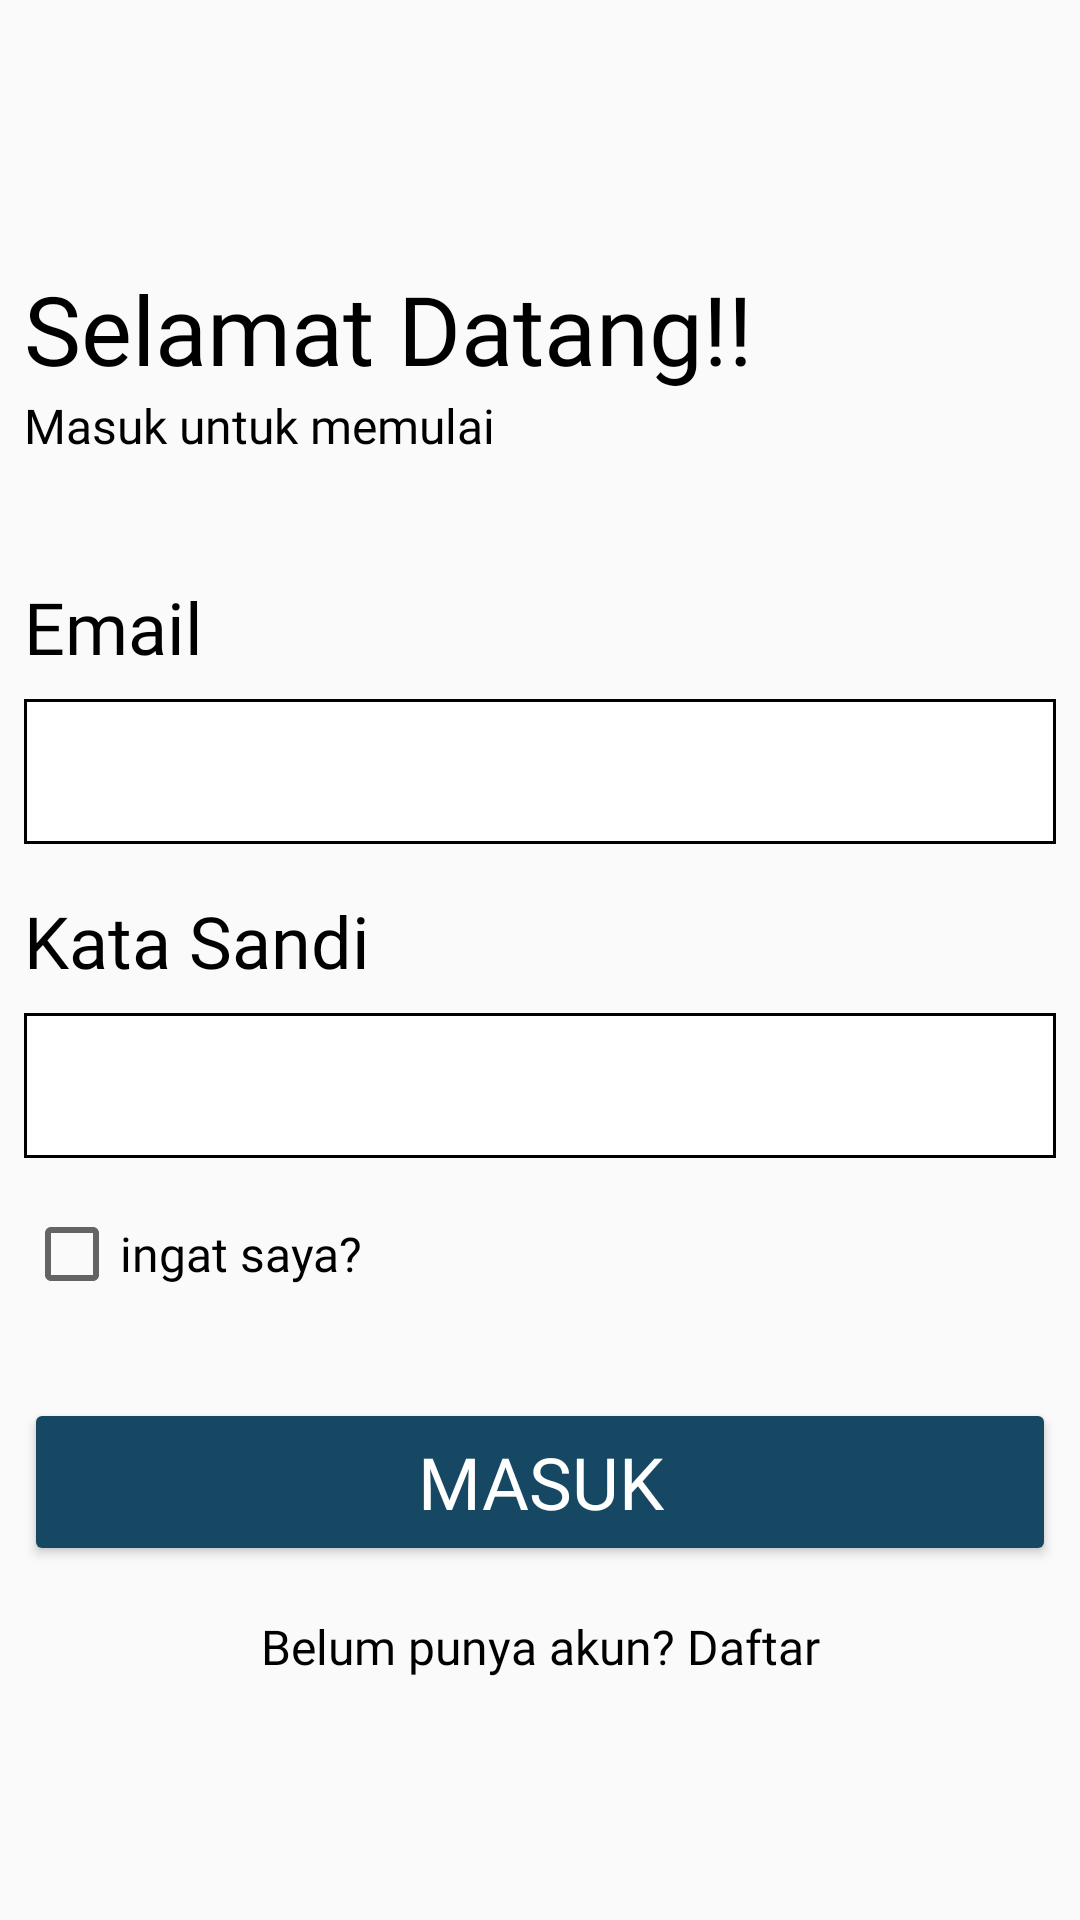

This screen was rendered from an Android layout file. Write that file and the resources it references.
<!-- AndroidManifest.xml: application theme Theme.HydrateYou -->
<!-- res/layout/activity_login.xml -->
<?xml version="1.0" encoding="utf-8"?>
<androidx.constraintlayout.widget.ConstraintLayout xmlns:android="http://schemas.android.com/apk/res/android"
    xmlns:app="http://schemas.android.com/apk/res-auto"
    xmlns:tools="http://schemas.android.com/tools"
    android:id="@+id/main"
    android:layout_width="match_parent"
    android:layout_height="wrap_content"
    android:padding="8dp"
    android:layout_margin="32dp"
    tools:context=".Login">

    <TextView
        android:id="@+id/heading"
        android:layout_width="match_parent"
        android:layout_height="wrap_content"
        android:fontFamily="@font/poppins_bold"
        android:text="@string/tv_heading"
        android:textColor="@color/black"
        android:textSize="32sp"
        android:layout_marginTop="80dp"
        app:layout_constraintEnd_toEndOf="parent"
        app:layout_constraintStart_toStartOf="parent"
        app:layout_constraintTop_toTopOf="parent" />

    <TextView
        android:id="@+id/subheading"
        android:textSize="16sp"
        android:layout_width="0dp"
        android:layout_height="wrap_content"
        android:text="@string/tv_subheading"
        android:textColor="@color/black"
        android:fontFamily="@font/poppins_regular"
        app:layout_constraintEnd_toEndOf="parent"
        app:layout_constraintStart_toStartOf="parent"
        app:layout_constraintTop_toBottomOf="@id/heading" />

    <TextView
        android:id="@+id/tv_user"
        android:layout_width="0dp"
        android:layout_height="wrap_content"
        android:text="@string/email"
        android:textSize="24sp"
        android:textColor="@color/black"
        android:layout_marginTop="40dp"
        android:fontFamily="@font/poppins_semibold"
        app:layout_constraintStart_toStartOf="parent"
        app:layout_constraintEnd_toEndOf="parent"
        app:layout_constraintTop_toBottomOf="@id/subheading"/>

    <EditText
        android:id="@+id/username"
        android:layout_width="0dp"
        android:layout_height="wrap_content"
        android:background="@drawable/edit_text"
        android:padding="12dp"
        android:layout_marginTop="8dp"
        app:layout_constraintEnd_toEndOf="parent"
        app:layout_constraintStart_toStartOf="parent"
        app:layout_constraintTop_toBottomOf="@id/tv_user"
        android:layout_marginBottom="16dp" />

    <TextView
        android:id="@+id/tv_pass"
        android:layout_width="0dp"
        android:layout_height="wrap_content"
        android:text="@string/tv_pass"
        android:textSize="24sp"
        android:textColor="@color/black"
        android:layout_marginTop="16dp"
        android:fontFamily="@font/poppins_semibold"
        app:layout_constraintStart_toStartOf="parent"
        app:layout_constraintEnd_toEndOf="parent"
        app:layout_constraintTop_toBottomOf="@id/username"/>

    <EditText
        android:id="@+id/password"
        android:layout_width="0dp"
        android:layout_height="wrap_content"
        android:background="@drawable/edit_text"
        android:padding="12dp"
        android:layout_marginTop="8dp"
        app:layout_constraintEnd_toEndOf="parent"
        app:layout_constraintStart_toStartOf="parent"
        app:layout_constraintTop_toBottomOf="@id/tv_pass"
        android:layout_marginBottom="16dp"/>

    <CheckBox
        android:id="@+id/checkbox"
        android:layout_width="0dp"
        android:layout_height="wrap_content"
        android:text="@string/remember_me"
        android:textSize="16sp"
        android:layout_marginTop="16sp"
        android:fontFamily="@font/poppins_regular"
        app:layout_constraintStart_toStartOf="parent"
        app:layout_constraintTop_toBottomOf="@+id/password"/>

    <Button
        android:id="@+id/login"
        android:layout_width="0dp"
        android:layout_height="56dp"
        android:text="@string/log_in"
        android:textSize="24sp"
        android:layout_marginTop="32dp"
        android:backgroundTint="@color/blue_164"
        android:textColor="@color/white"
        android:fontFamily="@font/poppins_bold"
        app:layout_constraintStart_toStartOf="parent"
        app:layout_constraintEnd_toEndOf="parent"
        app:layout_constraintTop_toBottomOf="@id/checkbox" />

    <LinearLayout
        android:layout_width="wrap_content"
        android:layout_height="wrap_content"
        android:orientation="horizontal"
        android:gravity="center"
        android:layout_marginTop="16dp"
        app:layout_constraintTop_toBottomOf="@id/login"
        app:layout_constraintStart_toStartOf="parent"
        app:layout_constraintEnd_toEndOf="parent">

        
        <TextView
            android:id="@+id/belum_punya_akun"
            android:layout_width="wrap_content"
            android:layout_height="wrap_content"
            android:text="@string/gapunyaakun"
            android:textSize="16sp"
            android:textColor="@color/black"
            android:fontFamily="@font/poppins_regular"/>

        <TextView
            android:id="@+id/daftar"
            android:layout_width="wrap_content"
            android:layout_height="wrap_content"
            android:text="@string/daftar"
            android:textSize="16sp"
            android:textColor="@color/black"
            android:fontFamily="@font/poppins_semibold"
            android:layout_marginStart="4dp"
            android:clickable="true"
            android:focusable="true" />

    </LinearLayout>



</androidx.constraintlayout.widget.ConstraintLayout>
<!-- resources referenced by this layout -->
<resources>
  <color name="black">#FF000000</color>
  <color name="blue_164">#164863</color>
  <color name="white">#FFFFFFFF</color>
  <!-- drawable edit_text (drawable) -->
  <shape xmlns:android="http://schemas.android.com/apk/res/android">
      <solid android:color="#FFFFFF"/> 
      <corners android:radius="0dp"/> 
      <stroke android:width="1dp" android:color="#000000"/> 
  </shape>
  <string name="daftar">Daftar</string>
  <string name="email">Email</string>
  <string name="gapunyaakun">Belum punya akun?</string>
  <string name="log_in">Masuk</string>
  <string name="remember_me">ingat saya?</string>
  <string name="tv_heading">Selamat Datang!!</string>
  <string name="tv_pass">Kata Sandi</string>
  <string name="tv_subheading">Masuk untuk memulai</string>
  <style name="Theme.HydrateYou" parent="android:Theme.Material.Light.NoActionBar" />
</resources>
